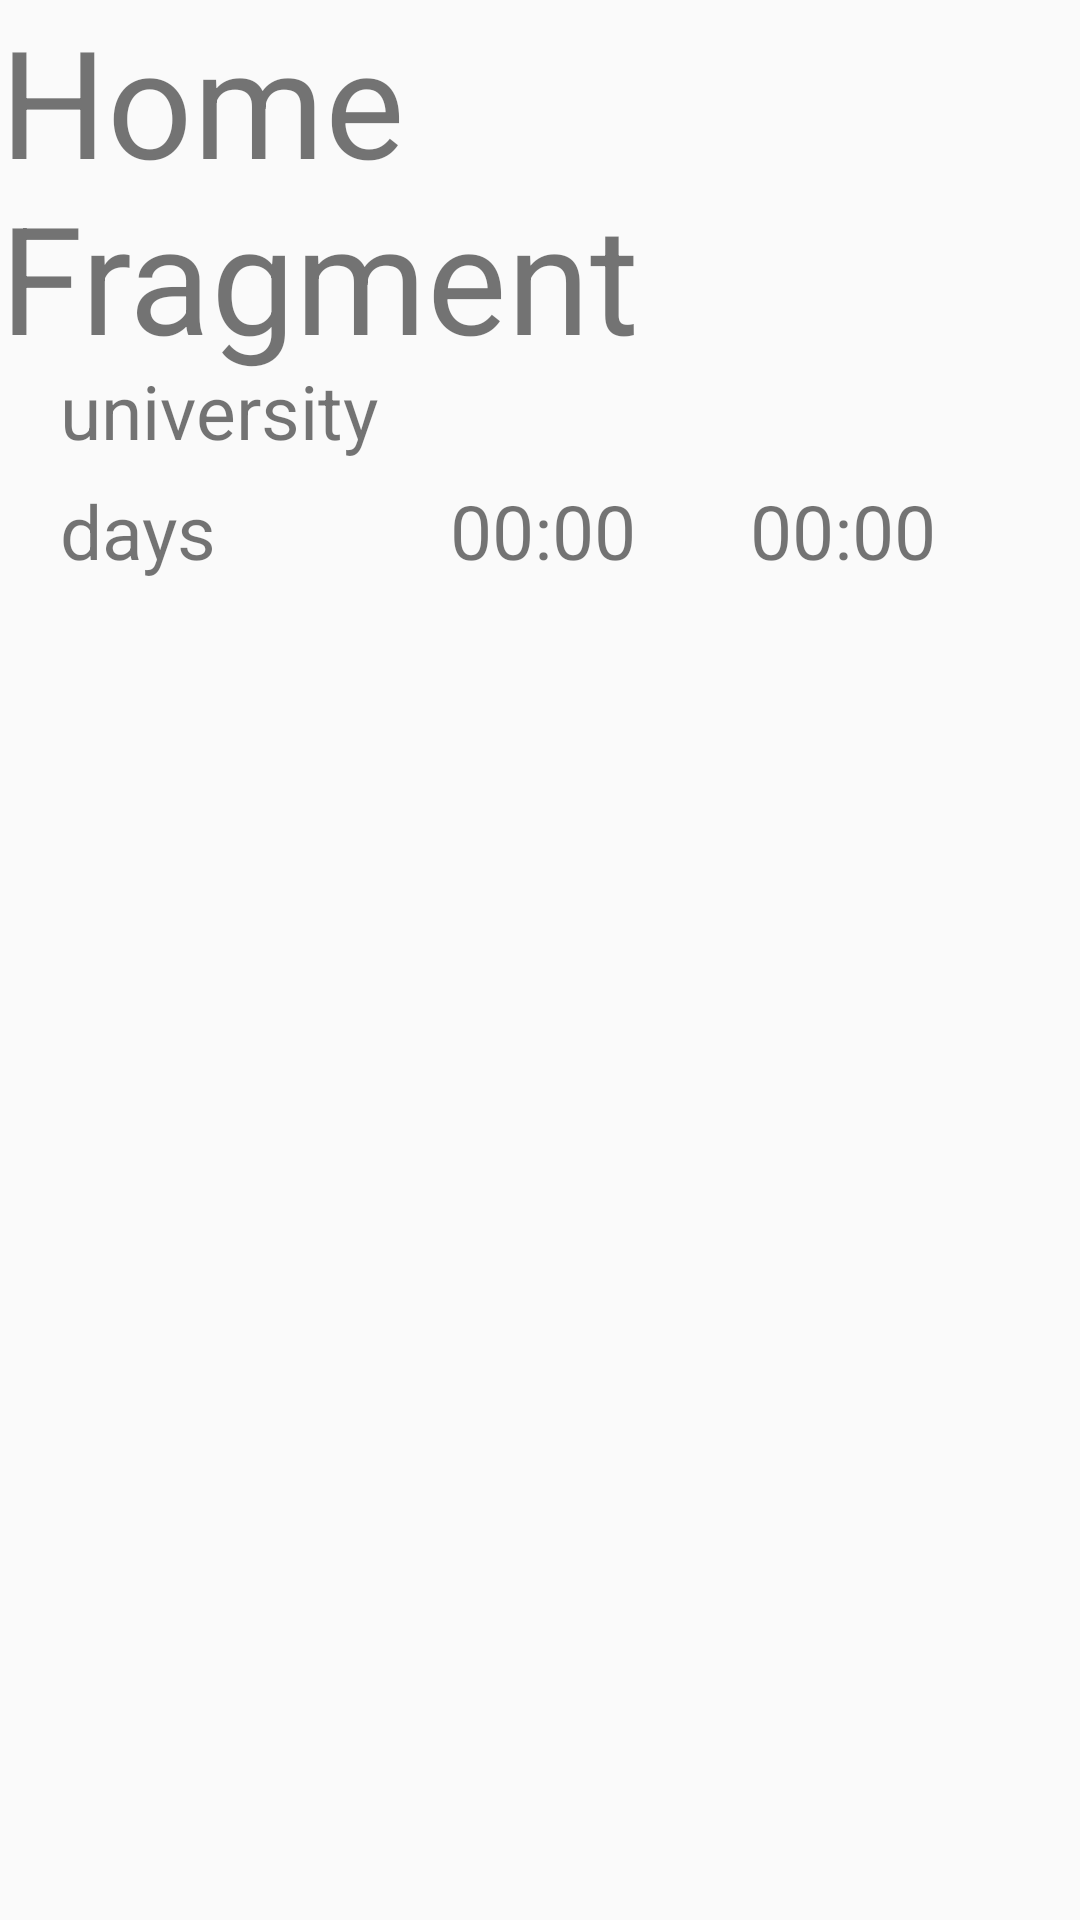

The Android layout XML behind this screen, and the referenced resources:
<!-- AndroidManifest.xml: application theme Theme.MyRoadFriend_BAG_742 -->
<!-- res/layout/fragment_home.xml -->
<?xml version="1.0" encoding="utf-8"?>
<FrameLayout xmlns:android="http://schemas.android.com/apk/res/android"
    xmlns:tools="http://schemas.android.com/tools"
    android:layout_width="match_parent"
    android:layout_height="match_parent"
    tools:context=".HomeFragment">

    <TextView
        android:id="@+id/text"
        android:layout_width="match_parent"
        android:layout_height="wrap_content"
        android:text="Home Fragment"
        android:textSize="50sp" />

    <TextView
        android:id="@+id/nameSurname"
        android:layout_width="wrap_content"
        android:layout_height="wrap_content"
        android:layout_marginStart="20dp"
        android:layout_marginTop="80dp"
        android:text=""
        android:textSize="25sp" />
    <TextView
        android:id="@+id/university"
        android:layout_width="wrap_content"
        android:layout_height="wrap_content"
        android:layout_marginStart="20dp"
        android:layout_marginTop="120dp"
        android:text="university"
        android:textSize="25sp" />
    <TextView
        android:id="@+id/days"
        android:layout_width="wrap_content"
        android:layout_height="wrap_content"
        android:layout_marginStart="20dp"
        android:layout_marginTop="160dp"
        android:text="days"
        android:textSize="25sp" />
    <TextView
        android:id="@+id/checkIn"
        android:layout_width="wrap_content"
        android:layout_height="wrap_content"
        android:layout_marginStart="150dp"
        android:layout_marginTop="160dp"
        android:text="00:00"
        android:textSize="25sp" />
    <TextView
        android:id="@+id/checkOut"
        android:layout_width="wrap_content"
        android:layout_height="wrap_content"
        android:layout_marginStart="250dp"
        android:layout_marginTop="160dp"
        android:text="00:00"
        android:textSize="25sp" />


</FrameLayout>
<!-- resources referenced by this layout -->
<resources>
  <style name="Theme.MyRoadFriend_BAG_742" parent="Theme.MaterialComponents.DayNight.NoActionBar.Bridge">
          
          <item name="colorPrimary">@color/myColorPrimary</item>
          <item name="colorPrimaryVariant">@color/myColorPrimaryVariant</item>
          <item name="colorOnPrimary">@color/white</item>
          
          <item name="colorSecondary">@color/teal_200</item>
          <item name="colorSecondaryVariant">@color/teal_700</item>
          <item name="colorOnSecondary">@color/black</item>
          
          <item name="android:statusBarColor" tools:targetApi="l">?attr/colorPrimaryVariant</item>
          
  
      </style>
  <color name="myColorPrimary">#0099ff</color>
  <color name="myColorPrimaryVariant">#0069cb</color>
  <color name="white">#FFFFFFFF</color>
  <color name="teal_200">#FF03DAC5</color>
  <color name="teal_700">#FF018786</color>
  <color name="black">#000000</color>
</resources>
